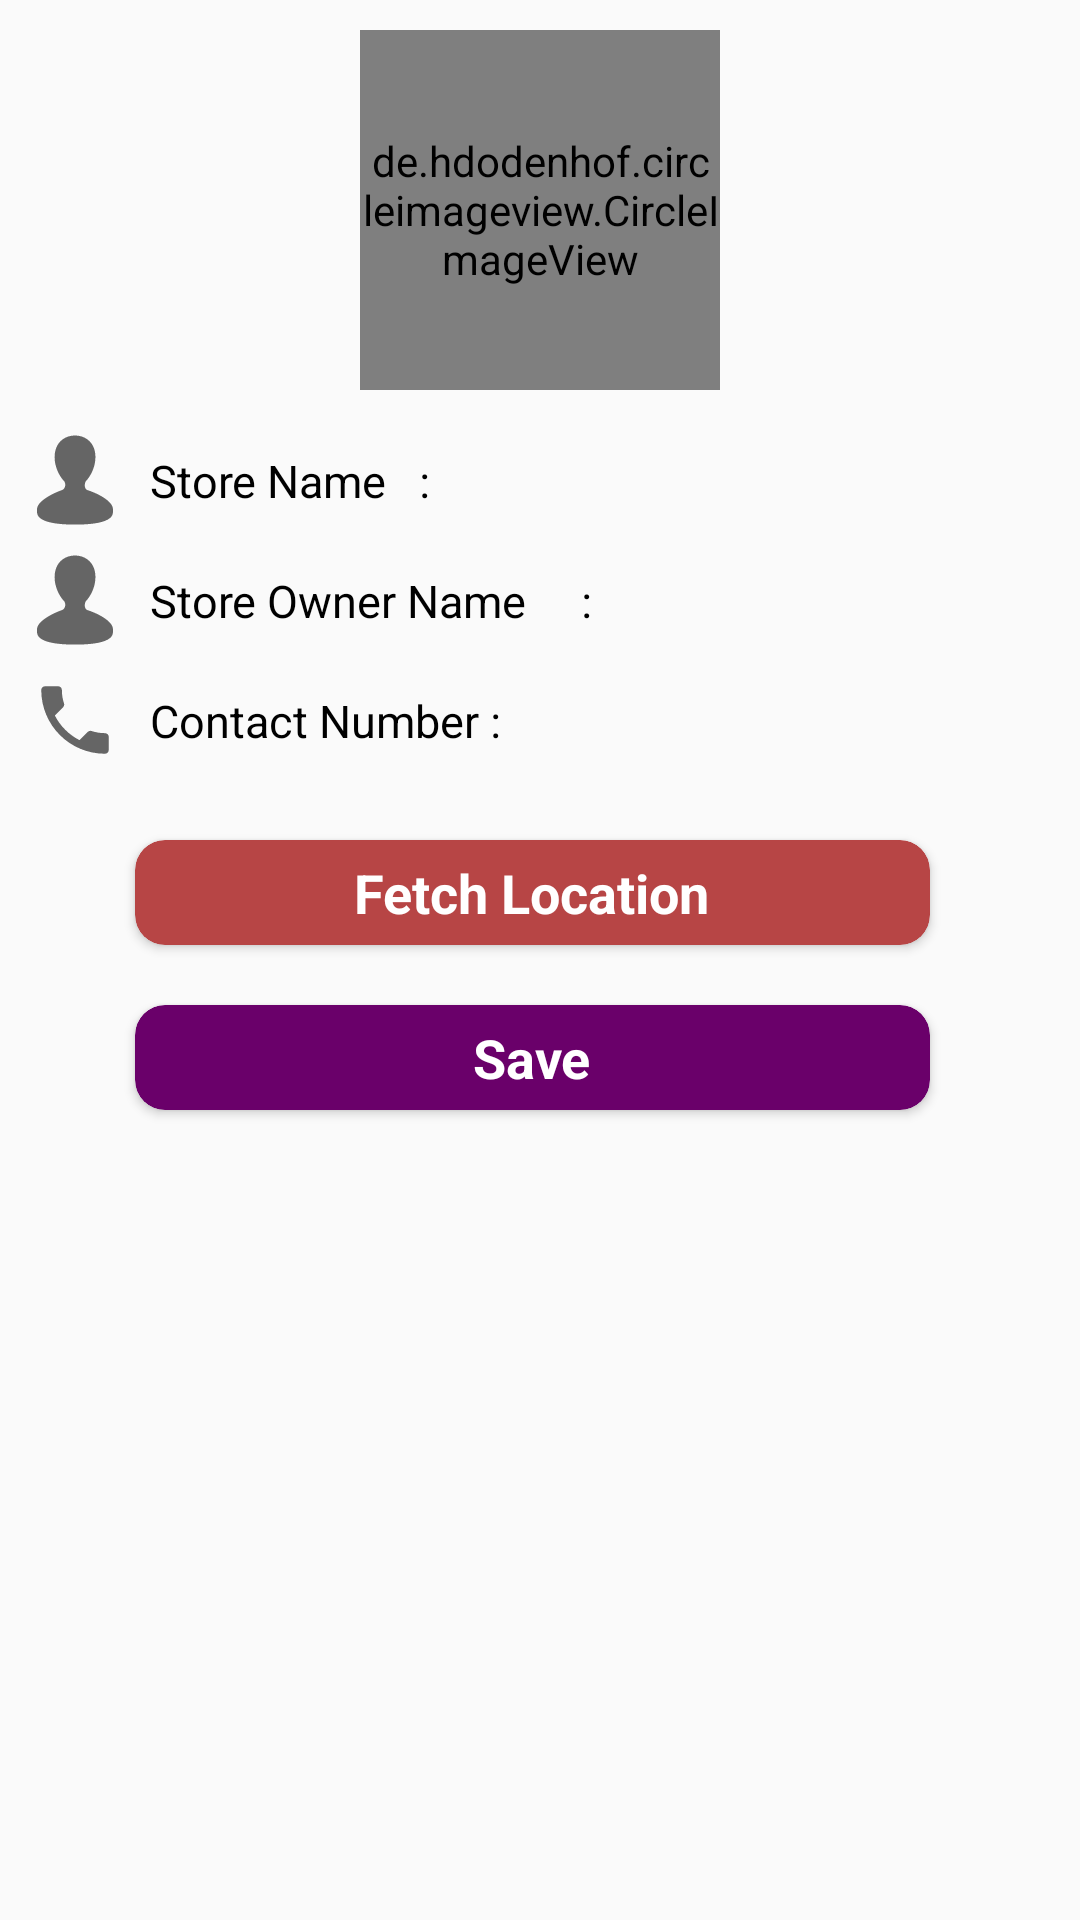

Reconstruct the res/layout file that produces this screen, plus the resources it refers to.
<!-- AndroidManifest.xml: application theme Theme.Distributor_Field -->
<!-- res/layout/fetchlocation_layout.xml -->
<?xml version="1.0" encoding="utf-8"?>
<RelativeLayout xmlns:android="http://schemas.android.com/apk/res/android"
    android:layout_width="match_parent"
    android:layout_height="match_parent"
    xmlns:app="http://schemas.android.com/apk/res-auto">

    <RelativeLayout
        android:layout_width="match_parent"
        android:layout_marginTop="10sp"
        android:id="@+id/circler_image"
        android:layout_height="wrap_content">

        <de.hdodenhof.circleimageview.CircleImageView
            android:layout_width="120dp"
            android:layout_height="120dp"
            android:src="@drawable/project_image"
            android:layout_centerInParent="true"
            android:layout_gravity="center" />
    </RelativeLayout>
    <LinearLayout
        android:layout_width="match_parent"
        android:layout_marginStart="5sp"
        android:layout_marginEnd="10sp"
        android:layout_marginTop="10sp"
        android:layout_height="wrap_content"
        android:orientation="vertical"
        android:layout_below="@+id/circler_image">
        <LinearLayout
            android:layout_width="match_parent"
            android:padding="5sp"
            android:layout_height="wrap_content"
            android:orientation="horizontal">
            <ImageView
                android:layout_width="30sp"
                android:layout_height="30sp"
                android:src="@drawable/ic_owner_name"/>

            <TextView
                android:layout_width="wrap_content"
                android:layout_height="wrap_content"
                android:layout_marginStart="10sp"
                android:layout_marginTop="5sp"
                android:textSize="15sp"
                android:textColor="@color/black"
                android:text="Store Name   :" />

            <TextView
                android:layout_width="wrap_content"
                android:layout_height="wrap_content"
                android:layout_marginTop="5sp"
                android:textSize="15sp"
                android:id="@+id/project_nametxt"
                android:textColor="@color/black"
                android:layout_marginStart="10sp" />


        </LinearLayout>
        <LinearLayout
            android:layout_width="match_parent"
            android:layout_height="wrap_content"
            android:padding="5sp"
            android:orientation="horizontal">
            <ImageView
                android:layout_width="30sp"
                android:layout_height="30sp"
                android:src="@drawable/ic_owner_name"/>
            <TextView
                android:layout_width="wrap_content"
                android:layout_height="wrap_content"
                android:layout_marginTop="5sp"
                android:layout_marginStart="10sp"
                android:textSize="15sp"
                android:textColor="@color/black"
                android:text="Store Owner Name     :"/>

            <TextView
                android:layout_width="wrap_content"
                android:layout_height="wrap_content"
                android:layout_marginTop="5sp"
                android:textColor="@color/black"
                android:textSize="15sp"
                android:id="@+id/owner_Nametxt"
                android:layout_marginStart="10sp" />
        </LinearLayout>
        <LinearLayout
            android:layout_width="match_parent"
            android:layout_height="wrap_content"
            android:padding="5sp"
            android:orientation="horizontal">
            <ImageView
                android:layout_width="30sp"
                android:layout_height="30sp"
                android:src="@drawable/ic_phone"/>

            <TextView
                android:layout_width="wrap_content"
                android:layout_height="wrap_content"
                android:layout_marginTop="5sp"
                android:textColor="@color/black"
                android:textSize="15sp"
                android:layout_marginStart="10sp"
                android:text="Contact Number :"/>
            <TextView
                android:layout_width="wrap_content"
                android:layout_height="wrap_content"
                android:layout_marginTop="5sp"
                android:textColor="@color/black"
                android:layout_marginStart="10sp"
                android:textSize="15sp"
                android:id="@+id/owner_phoneNumber" />

        </LinearLayout>

        <LinearLayout
            android:layout_width="match_parent"
            android:layout_height="wrap_content"
            android:padding="5sp"

            android:orientation="horizontal">

            <EditText
                android:layout_width="match_parent"
                android:layout_height="wrap_content"
                android:editable="false"
                android:visibility="gone"
                android:textSize="15sp"
                android:id="@+id/address_layout"/>

        </LinearLayout>

        <LinearLayout
            android:layout_width="match_parent"
            android:layout_height="wrap_content"
            android:padding="5sp"
            android:layout_marginStart="30sp"
            android:layout_marginEnd="30sp"
            android:orientation="horizontal">


            <androidx.cardview.widget.CardView
                android:layout_width="match_parent"
                android:layout_height="35sp"
                android:layout_margin="5sp"
                android:id="@+id/fetchlocation_cardview"
                android:layout_marginStart="30sp"
                android:layout_marginEnd="30sp"
                android:backgroundTint="@color/maroon"
                app:cardCornerRadius="10sp"
                app:cardMaxElevation="5sp">

                <TextView
                    android:layout_width="wrap_content"
                    android:layout_height="wrap_content"
                    android:layout_gravity="center"
                    android:text="Fetch Location"
                    android:textColor="@color/white"
                    android:textSize="18sp"
                    android:textStyle="bold" />
            </androidx.cardview.widget.CardView>


        </LinearLayout>
        <LinearLayout
            android:layout_width="match_parent"
            android:layout_height="wrap_content"
            android:padding="5sp"
            android:layout_marginStart="30sp"
            android:layout_marginEnd="30sp"
            android:orientation="horizontal">


            <androidx.cardview.widget.CardView
                android:layout_width="match_parent"
                android:layout_height="35sp"
                android:layout_margin="5sp"
                android:id="@+id/save_cardview"
                android:layout_marginStart="30sp"
                android:layout_marginEnd="30sp"
                android:backgroundTint="@color/purple_200"
                app:cardCornerRadius="10sp"
                app:cardMaxElevation="5sp">

                <TextView
                    android:layout_width="wrap_content"
                    android:layout_height="wrap_content"
                    android:layout_gravity="center"
                    android:text="Save"
                    android:textColor="@color/white"
                    android:textSize="18sp"
                    android:textStyle="bold" />
            </androidx.cardview.widget.CardView>


        </LinearLayout>

    </LinearLayout>









</RelativeLayout>
<!-- resources referenced by this layout -->
<resources>
  <color name="black">#FF000000</color>
  <color name="maroon">#b74545</color>
  <color name="purple_200">#6A006A</color>
  <color name="white">#FFFFFFFF</color>
  <!-- drawable ic_owner_name (drawable) -->
  <vector xmlns:android="http://schemas.android.com/apk/res/android"
      android:width="12dp"
      android:height="12dp"
      android:viewportWidth="12"
      android:viewportHeight="12">
    <group>
      <clip-path
          android:pathData="M0,0h12v12h-12z"/>
      <path
          android:pathData="M7.644,7.338C7.571,7.314 7.107,7.105 7.397,6.224H7.393C8.148,5.446 8.725,4.194 8.725,2.961C8.725,1.066 7.465,0.072 6,0.072C4.534,0.072 3.281,1.065 3.281,2.961C3.281,4.199 3.855,5.456 4.615,6.233C4.911,7.01 4.381,7.298 4.271,7.339C2.737,7.894 0.937,8.905 0.937,9.903V10.278C0.937,11.638 3.574,11.947 6.014,11.947C8.459,11.947 11.063,11.638 11.063,10.278V9.903C11.063,8.875 9.254,7.872 7.644,7.338Z"
          android:fillColor="#656565"/>
    </group>
  </vector>
  <!-- drawable ic_phone (drawable) -->
  <vector xmlns:android="http://schemas.android.com/apk/res/android"
      android:width="30sp"
      android:height="30sp"
      android:viewportWidth="12"
      android:viewportHeight="12">
    <path
        android:pathData="M3.31,5.395C4.03,6.81 5.19,7.965 6.605,8.69L7.705,7.59C7.84,7.455 8.04,7.41 8.215,7.47C8.775,7.655 9.38,7.755 10,7.755C10.275,7.755 10.5,7.98 10.5,8.255V10C10.5,10.275 10.275,10.5 10,10.5C5.305,10.5 1.5,6.695 1.5,2C1.5,1.725 1.725,1.5 2,1.5H3.75C4.025,1.5 4.25,1.725 4.25,2C4.25,2.625 4.35,3.225 4.535,3.785C4.59,3.96 4.55,4.155 4.41,4.295L3.31,5.395Z"
        android:fillColor="#656565"/>
  </vector>
  <!-- drawable project_image: png bitmap (drawable, 35956 bytes) -->
  <style name="Theme.Distributor_Field" parent="Theme.MaterialComponents.Light.NoActionBar.Bridge">
          
          <item name="colorPrimary">@color/purple_500</item>
          <item name="colorPrimaryVariant">@color/purple_700</item>
          <item name="colorOnPrimary">@color/white</item>
          
          <item name="colorSecondary">@color/teal_200</item>
          <item name="colorSecondaryVariant">@color/teal_700</item>
          <item name="colorOnSecondary">@color/black</item>
          <item name="fontFamily">@font/nunito</item>
          
          <item name="android:statusBarColor">?attr/colorPrimaryVariant</item>
          
      </style>
  <color name="purple_500">#6A006A</color>
  <color name="purple_700">#6A006A</color>
  <color name="teal_200">#FF03DAC5</color>
  <color name="teal_700">#FF018786</color>
</resources>
